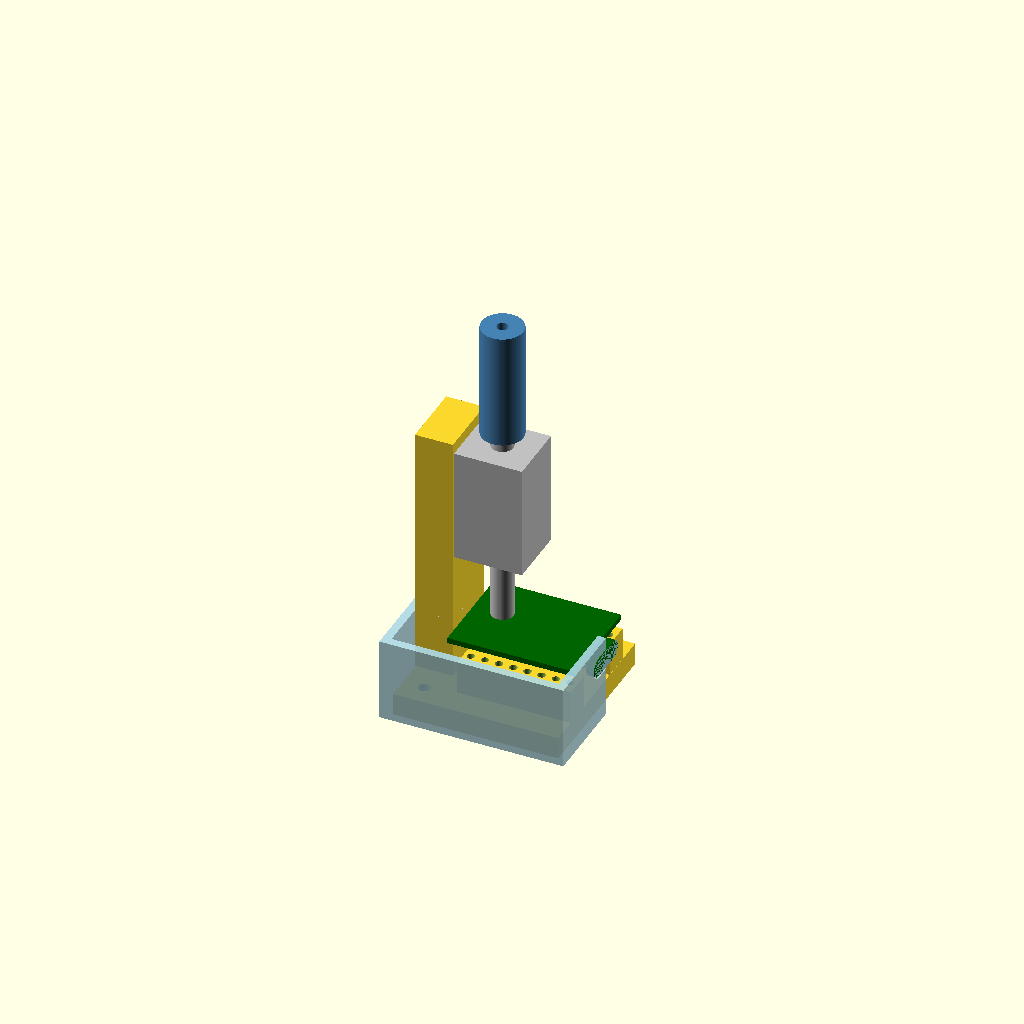
Cell 1: rendered with the file's own defaults.
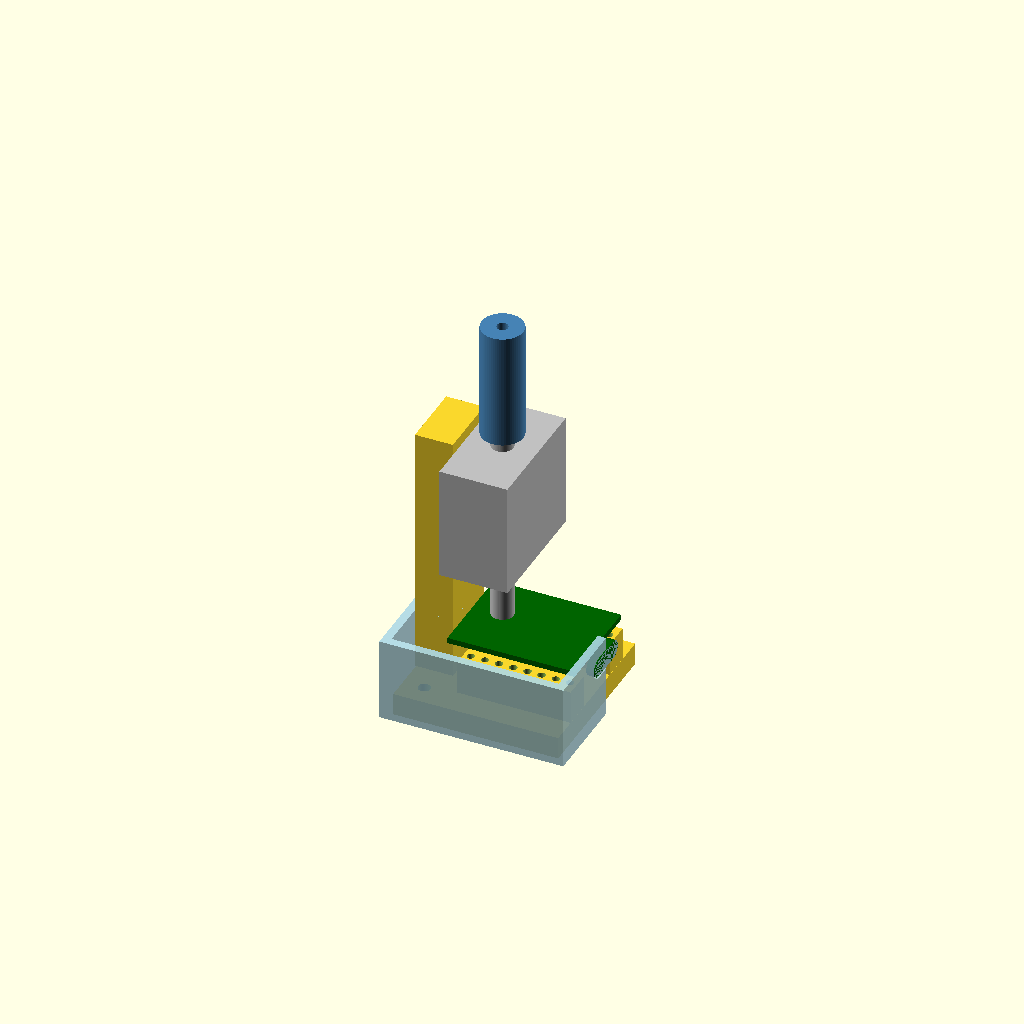
Cell 2: sol_w = 22.4 (everything else at default).
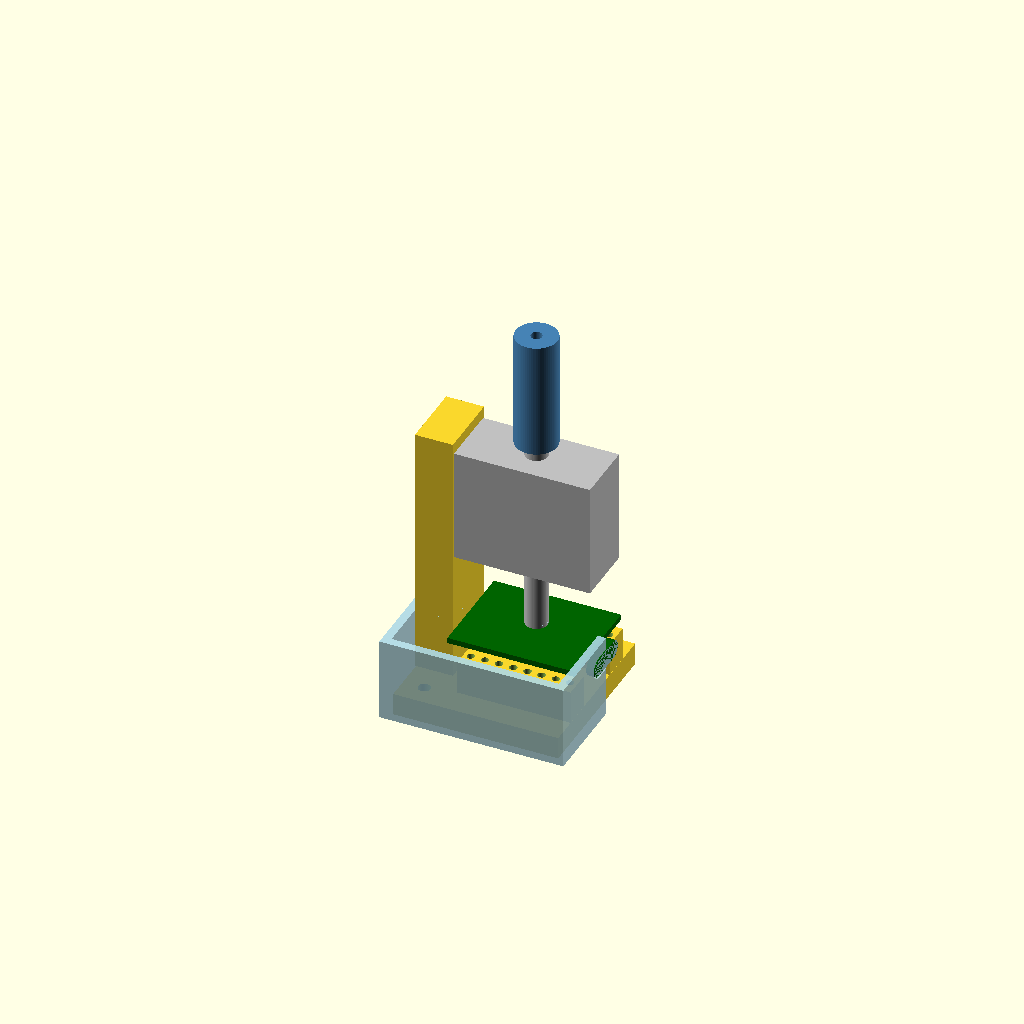
Cell 3: the same model with sol_d = 24.4.
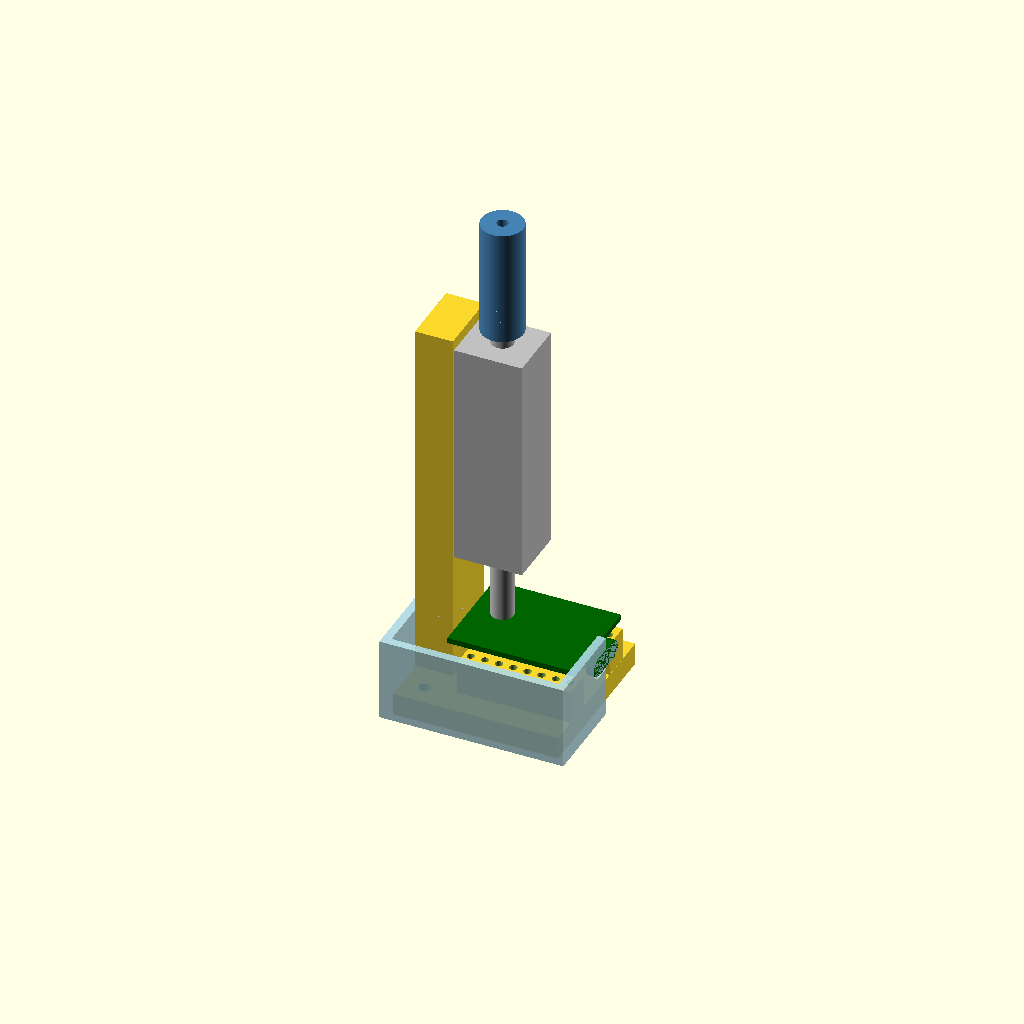
Cell 4: the same model with sol_h = 41.
One fixed orthographic camera (rotation 55°, 0°, 25°; colour scheme Cornfield) for every cell.
Source of the model, device/3d/housing.scad:
/*
 * claude-knock housing for 0420T solenoid + ESP32-C3 Super Mini.
 * See DESIGN.md.
 *
 * part = "base" | "lid" | "pillar" | "all"
 */

part = "all";
$fn = 64;

/* ---------- 0420T solenoid ----------
 * Plunger is a rigid rod that passes through the body and sticks out
 * BOTH ends. The top tip (Ø 4 mm) drives the connection pillar.
 * When energised the plunger moves UP by sol_stroke.
 */
sol_w = 11.2;                 // along the mounting face short side
sol_d = 12.2;                 // perpendicular to the mounting face
sol_h = 20.5;                 // body height
sol_shaft_dia       = 4;
sol_stroke          = 4;
sol_shaft_rest_up   = 4.5;    // plunger TOP tip above body, at rest
sol_shaft_rest_down = 12.8;   // plunger BOTTOM tip below body, at rest
// (max-up = 8.5; max-down = 8.8 — both follow from rest + stroke)
sol_mount_hole   = 2.2;
sol_mount_rect_w = 6;
sol_mount_rect_h = 10;
sol_bolt_len     = 5.8;       // M2 under-head length (shortest available bolt)
sol_thread_depth = 1.5;       // thread engagement into solenoid body

/* ---------- ESP32-C3 Super Mini ---------- */
pcb_l = 22.8;                 // long side  (along X)
pcb_w = 17.9;                 // short side (along Y)
pcb_t = 1;
usbc_w = 8.94;                // USB-C female shell width  (IEC 62680-1-3)
usbc_h = 3.26;                // USB-C female shell height (IEC 62680-1-3)
usbc_protrude = 1.5;
pin_n = 8;
pin_pitch = 2.54;
pin_row_gap = 15;
pin_from_usb = 1.5;
pin_from_other = 3.5;
pin_hole_d = 1.4;             // rail pin hole over 0.64 sq pin

/* ---------- Housing ---------- */
inner = 30;                   // square inner cross-section
wall  = 1.5;
outer = inner + 2*wall;
base_t = 4;                   // 2.5 mm counterbore + 1.5 mm head support layer
lid_top_t = 2;
fit_gap = 0.4;
bolt_clear = 0;               // bracket back flush with -X inner wall

/* ---------- Pin-header rails ---------- */
rail_w       = 5;             // rail width (Y)
pin_depth    = 6;             // pin length below plastic = rail height
rail_h       = pin_depth;     // rail exactly as tall as the pins
plastic_h    = 2.5;           // pin header plastic strip height

/* ---------- Pillar ---------- */
pillar_od         = 7.5;
pillar_cup_id     = 4.3;
pillar_cup_depth  = 3;
pillar_bolt_clear = 3.9;
pillar_tap_pilot  = 2.0;
pillar_tap_len    = 3;
pillar_total      = 21;
pillar_engage     = 2;

lid_top_hole_d   = pillar_od + 0.4;
pillar_above_lid = 3;

/* ---------- Lid-base boss bolts (M2, vertical, 3-point) ---------- */
boss_od      = 6;             // boss post outer diameter
boss_tap_d   = 2.0;           // M2 self-tap pilot diameter
boss_tap_len = 4;             // boss height; matches USB-C clearance limit
m2_cb_depth  = 2.5;          // counterbore depth in base plate (> M2 head 2 mm)
m2_cb_d      = 4.0;          // counterbore diameter
m2_clr_d     = 2.2;          // M2 clearance hole diameter

/* ---------- Anti-slip sticker recesses ---------- */
sticker_d      = 10.5;       // sticker disc diameter
sticker_depth  = 1;          // recess depth into base plate bottom
sticker_margin = 0.5;        // margin from plate edge to sticker disc

/* ======================================================== */
/* Derived positions                                          */
/* ======================================================== */

base_bot_z = 0;
base_top_z = base_t;

/* Rails rise from the base-plate top. Plastic rests on the rail top;
 * PCB rests on top of the plastic.                                   */
rail_top_z    = base_top_z + rail_h;
plastic_top_z = rail_top_z + plastic_h;
pcb_bot_z     = plastic_top_z;
pcb_top_z     = pcb_bot_z + pcb_t;

/* USB-C connector is mounted on the PCB bottom face and points +X. */
usbc_center_z = pcb_bot_z - usbc_h/2;
usbc_center_y = 0;

/* PCB +X edge flush with the inner +X wall. */
pcb_x_edge_plus = inner/2;
pcb_center_x = pcb_x_edge_plus - pcb_l/2;
pcb_center_y = 0;

/* Solenoid is raised so the plunger BOTTOM tip (12.8 mm below body at
 * rest) clears the PCB top by 1 mm.                                  */
sol_z0 = pcb_top_z + sol_shaft_rest_down + 1;
sol_z1 = sol_z0 + sol_h;
sol_cz = (sol_z0 + sol_z1)/2;

/* Bracket on -X: back flush with inner wall.
 * Thickness set by bolt geometry: head bottoms on counterbore floor,
 * shank travels (bracket_t - m2_cb_depth) through remaining bracket,
 * then sol_thread_depth into the solenoid. With sol_bolt_len = total
 * under-head length, (bracket_t - m2_cb_depth) + sol_thread_depth =
 * sol_bolt_len  →  bracket_t = sol_bolt_len - sol_thread_depth + m2_cb_depth
 * = 5.8 - 1.5 + 2.5 = 6.8 mm.                                         */
bracket_t      = sol_bolt_len - sol_thread_depth + m2_cb_depth;
bracket_back_x = -inner/2 + bolt_clear;
sol_face_x     = bracket_back_x + bracket_t;
sol_cx = sol_face_x + sol_d/2;
sol_cy = 0;

bracket_y  = 12;              // narrow enough to clear corner bosses by 1 mm
bracket_z0 = base_top_z + 5;   // raised 5 mm above base plate
bracket_z1 = sol_z1 + 2;

/* Plunger Z positions (at rest and max stroke). */
plunger_top_rest = sol_z1 + sol_shaft_rest_up;
plunger_top_max  = sol_z1 + sol_shaft_rest_up + sol_stroke;
plunger_bot_rest = sol_z0 - sol_shaft_rest_down;
plunger_bot_max  = sol_z0 - sol_shaft_rest_down + sol_stroke;

/* Pillar — cup engages the plunger TOP at rest. */
pillar_z0 = plunger_top_rest - pillar_engage;
pillar_z1 = pillar_z0 + pillar_total;

/* Lid — top just high enough that the pillar cup bottom stays inside
 * the hole at full stroke (pillar_z0 + sol_stroke + 2 mm margin).   */
lid_bot_z  = base_bot_z;
lid_top_z  = pillar_z0 + sol_stroke + 2;
lid_ceil_z = lid_top_z - lid_top_t;

/* Boss bolt XY positions. Two -X corner bosses; the +X side is left
 * open (no USB-side fastener). Corner bosses inset so the M2
 * counterbore stays inside the sticker recess.                       */
corner_boss_inset = 4;        // inward enough so the boss clears the PCB corner
sticker_c         = (inner - fit_gap)/2 - sticker_d/2 - sticker_margin;
boss_pts = [
    [-inner/2 + corner_boss_inset,   inner/2 - corner_boss_inset     ],
    [-inner/2 + corner_boss_inset, -(inner/2 - corner_boss_inset)    ]
];

function pin_x(i) = pcb_x_edge_plus - pin_from_usb - i*pin_pitch;

/* ======================================================== */
/* Modules                                                    */
/* ======================================================== */

// Pill-shaped USB-C cut through the +X wall.
module usbc_hole() {
    r_short = (usbc_h + 0.6) / 2;
    dy      = (usbc_w - usbc_h) / 2;
    cut_d   = wall + 0.4;
    translate([inner/2 - 0.2, 0, usbc_center_z])
        rotate([0, 90, 0])
            hull()
                for (sy = [-1, 1])
                    translate([0, sy*dy, 0])
                        cylinder(r=r_short, h=cut_d);
}

// One pin-header rail with 8 blind holes drilled from the top.
module pin_rail(row_y) {
    rail_len = (pin_n - 1) * pin_pitch + 2.54;   // = plastic strip length
    rail_cx  = (pin_x(0) + pin_x(pin_n-1)) / 2;
    difference() {
        translate([rail_cx - rail_len/2, row_y - rail_w/2, base_top_z])
            cube([rail_len, rail_w, rail_h]);
        for (i = [0:pin_n-1])
            translate([pin_x(i), row_y,
                       base_top_z + rail_h - pin_depth])
                cylinder(d=pin_hole_d, h=pin_depth + 0.2);
    }
}

// Base plate (closed floor) + solenoid bracket + two pin rails.
module base_part() {
    plate = inner - fit_gap;
    difference() {
        union() {
            // closed floor
            translate([-plate/2, -plate/2, base_bot_z])
                cube([plate, plate, base_t]);
            // bracket wall — starts at base plate top for structural connection
            translate([bracket_back_x, -bracket_y/2, base_top_z])
                cube([bracket_t, bracket_y, bracket_z1 - base_top_z]);
            // pin header rails (one per row)
            pin_rail( pin_row_gap/2);
            pin_rail(-pin_row_gap/2);
        }
        // M2 holes through the bracket (diagonal corners of the
        // 6 x 10 mm rectangle on the solenoid mount face)
        for (pos = [[-sol_mount_rect_w/2,  sol_mount_rect_h/2],
                    [ sol_mount_rect_w/2, -sol_mount_rect_h/2]]) {
            // thread clearance through full bracket thickness
            translate([bracket_back_x - 0.1, pos[0], sol_cz + pos[1]])
                rotate([0, 90, 0])
                    cylinder(d=sol_mount_hole, h=bracket_t + 0.2);
            // counterbore for M2 socket cap head (Ø 4 mm, fully recessed)
            translate([bracket_back_x - 0.1, pos[0], sol_cz + pos[1]])
                rotate([0, 90, 0])
                    cylinder(d=m2_cb_d, h=m2_cb_depth + 0.1);
        }
        // Boss bolt holes: M2 clearance through base plate + counterbore from bottom
        for (pt = boss_pts) {
            // clearance hole through full plate thickness
            translate([pt[0], pt[1], base_bot_z - 0.1])
                cylinder(d=m2_clr_d, h=base_t + 0.2);
            // counterbore for M2 head recessed in base plate bottom
            translate([pt[0], pt[1], base_bot_z - 0.1])
                cylinder(d=m2_cb_d, h=m2_cb_depth + 0.1);
        }
        // Anti-slip sticker recesses (four corners, carved from bottom face)
        for (sx = [-1, 1])
            for (sy = [-1, 1])
                translate([sx*sticker_c, sy*sticker_c, base_bot_z - 0.01])
                    cylinder(d=sticker_d, h=sticker_depth + 0.01);
    }
}

// Square cup lid: open bottom, pillar hole on top, USB-C pill on +X wall,
// boss posts for M2 lid-base bolts.
module lid_part() {
    h = lid_top_z - lid_bot_z;
    union() {
        // Outer shell with inner cavity and feature holes
        difference() {
            translate([-outer/2, -outer/2, lid_bot_z])
                cube([outer, outer, h]);
            translate([-inner/2, -inner/2, lid_bot_z - 0.1])
                cube([inner, inner, h - lid_top_t + 0.1]);
            translate([sol_cx, sol_cy, lid_ceil_z - 0.1])
                cylinder(d=lid_top_hole_d, h=lid_top_t + 0.2);
            usbc_hole();
        }
        // Boss posts — fused to inner walls, self-tapping pilot for M2
        boss_corner( 1);
        boss_corner(-1);
    }
}

// Corner boss: only the cavity-facing corner is a quarter arc; the
// other two sides fuse flat to the two walls meeting at the corner.
// Inset to keep the M2 counterbore inside the sticker recess.
// Single 45° conical ramp from the inner wall corner down to the full
// boss top outline (slabs + cylinder) eliminates overhangs everywhere
// when the lid is printed upside-down (closed top on bed).
// sign_y = +1 for +Y corner, -1 for -Y corner.
module boss_corner(sign_y) {
    cx = -inner/2 + corner_boss_inset;
    cy = sign_y * (inner/2 - corner_boss_inset);
    ry_lo = sign_y > 0 ? cy : -inner/2;
    boss_top_z = base_t + boss_tap_len;
    // Apex height set so even the farthest boss-outline point
    // (cylinder tip on the wall-corner diagonal) sits at ≥ 45°.
    ramp_reach = corner_boss_inset * sqrt(2) + boss_od/2;
    ramp_top_z = boss_top_z + ramp_reach * tan(30);  // 30° slope from horizontal
    apex_y     = sign_y > 0 ? inner/2 - 0.01 : -inner/2;
    difference() {
        union() {
            // slab along -X wall
            translate([-inner/2, cy - boss_od/2, base_t])
                cube([corner_boss_inset, boss_od, boss_tap_len]);
            // slab along ±Y wall
            translate([-inner/2, ry_lo, base_t])
                cube([corner_boss_inset + boss_od/2,
                      corner_boss_inset, boss_tap_len]);
            // cylinder; cavity-facing quadrant is the quarter arc
            translate([cx, cy, base_t])
                cylinder(d=boss_od, h=boss_tap_len);
            // Conical ramp: hull from boss-top outline up to wall corner
            hull() {
                translate([0, 0, boss_top_z])
                    linear_extrude(height=0.01) {
                        translate([-inner/2, cy - boss_od/2])
                            square([corner_boss_inset, boss_od]);
                        translate([-inner/2, ry_lo])
                            square([corner_boss_inset + boss_od/2,
                                    corner_boss_inset]);
                        translate([cx, cy])
                            circle(d=boss_od);
                    }
                translate([-inner/2, apex_y, ramp_top_z - 0.01])
                    cube([0.01, 0.01, 0.01]);
            }
        }
        // Pilot extends through the ramp so the bolt entry stays clear
        translate([cx, cy, base_t - 0.1])
            cylinder(d=boss_tap_d, h=ramp_top_z - base_t + 0.2);
    }
}

// Connection pillar (origin at cup opening / pillar bottom).
module pillar_part() {
    difference() {
        cylinder(d=pillar_od, h=pillar_total);
        translate([0, 0, -0.1])
            cylinder(d=pillar_cup_id, h=pillar_cup_depth + 0.1);
        translate([0, 0, pillar_cup_depth])
            cylinder(d=pillar_bolt_clear,
                     h=pillar_total - pillar_cup_depth
                       - pillar_tap_len + 0.1);
        translate([0, 0, pillar_total - pillar_tap_len])
            cylinder(d=pillar_tap_pilot,
                     h=pillar_tap_len + 0.2);
    }
}

/* -------- Preview mocks -------- */

module mock_solenoid() {
    color("silver") {
        // body
        translate([sol_cx - sol_d/2, sol_cy - sol_w/2, sol_z0])
            cube([sol_d, sol_w, sol_h]);
        // TOP plunger tip (Ø 4 mm rod above body, shown at REST)
        translate([sol_cx, sol_cy, sol_z1])
            cylinder(d=sol_shaft_dia, h=sol_shaft_rest_up);
        // BOTTOM plunger protrusion (below body, at REST)
        translate([sol_cx, sol_cy, sol_z0 - sol_shaft_rest_down])
            cylinder(d=sol_shaft_dia, h=sol_shaft_rest_down);
    }
}

module mock_pcb() {
    color("darkgreen") {
        translate([pcb_center_x - pcb_l/2,
                   pcb_center_y - pcb_w/2, pcb_bot_z])
            cube([pcb_l, pcb_w, pcb_t]);
        // USB-C connector — pill cross-section matching real shell
        translate([pcb_x_edge_plus, 0, pcb_bot_z - usbc_h/2])
            rotate([0, 90, 0])
                hull()
                    for (sy = [-1, 1])
                        translate([0, sy*(usbc_w - usbc_h)/2, 0])
                            cylinder(r=usbc_h/2, h=usbc_protrude);
    }
}

/* ======================================================== */
/* Render                                                     */
/* ======================================================== */

if (part == "base") {
    base_part();
} else if (part == "lid") {
    lid_part();
} else if (part == "pillar") {
    pillar_part();
} else {
    base_part();
    mock_pcb();
    mock_solenoid();
    translate([sol_cx, sol_cy, pillar_z0])
        color("steelblue") pillar_part();
    color("lightblue", 0.9)
        difference() {
            lid_part();
            translate([-outer, 0, lid_bot_z - 1])
                cube([outer*2, outer, lid_top_z - lid_bot_z + 2]);
            // top cut-off so corner bosses and ramps are visible
            translate([-outer, -outer,
                       base_t + boss_tap_len +
                       (corner_boss_inset*sqrt(2) + boss_od/2)*tan(30) + 2])
                cube([outer*2, outer*2, lid_top_z]);
        }
}
Customizer parameters (derived from the source; name, type, default, range or options):
part: string, default "all"
sol_w: number, default 11.2
sol_d: number, default 12.2
sol_h: number, default 20.5
sol_shaft_dia: number, default 4
sol_stroke: number, default 4
sol_shaft_rest_up: number, default 4.5
sol_shaft_rest_down: number, default 12.8
sol_mount_hole: number, default 2.2
sol_mount_rect_w: number, default 6
sol_mount_rect_h: number, default 10
sol_bolt_len: number, default 5.8
sol_thread_depth: number, default 1.5
pcb_l: number, default 22.8
pcb_w: number, default 17.9
pcb_t: number, default 1
usbc_w: number, default 8.94
usbc_h: number, default 3.26
usbc_protrude: number, default 1.5
pin_n: number, default 8
pin_pitch: number, default 2.54
pin_row_gap: number, default 15
pin_from_usb: number, default 1.5
pin_from_other: number, default 3.5
pin_hole_d: number, default 1.4
inner: number, default 30
wall: number, default 1.5
base_t: number, default 4
lid_top_t: number, default 2
fit_gap: number, default 0.4
bolt_clear: number, default 0
rail_w: number, default 5
pin_depth: number, default 6
plastic_h: number, default 2.5
pillar_od: number, default 7.5
pillar_cup_id: number, default 4.3
pillar_cup_depth: number, default 3
pillar_bolt_clear: number, default 3.9
pillar_tap_pilot: number, default 2
pillar_tap_len: number, default 3
pillar_total: number, default 21
pillar_engage: number, default 2
pillar_above_lid: number, default 3
boss_od: number, default 6
boss_tap_d: number, default 2
boss_tap_len: number, default 4
m2_cb_depth: number, default 2.5
m2_cb_d: number, default 4
m2_clr_d: number, default 2.2
sticker_d: number, default 10.5
sticker_depth: number, default 1
sticker_margin: number, default 0.5
base_bot_z: number, default 0
usbc_center_y: number, default 0
pcb_center_y: number, default 0
sol_cy: number, default 0
bracket_y: number, default 12
corner_boss_inset: number, default 4
